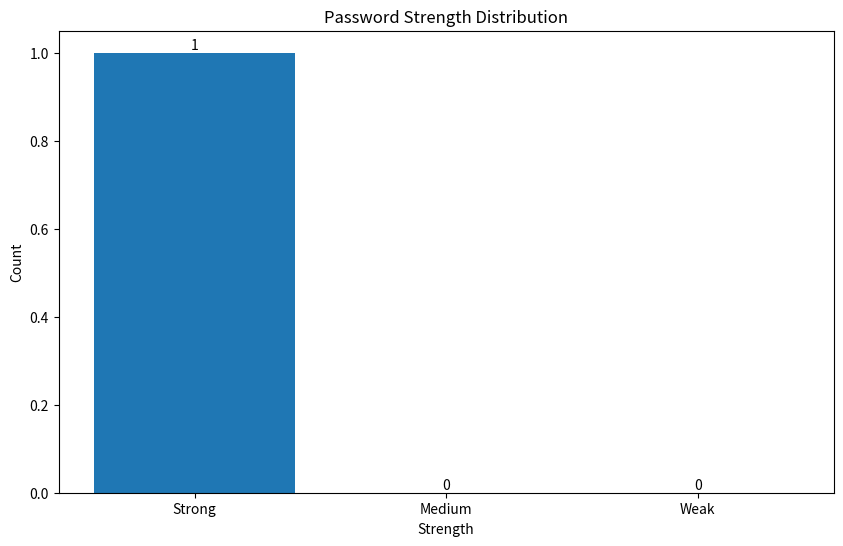
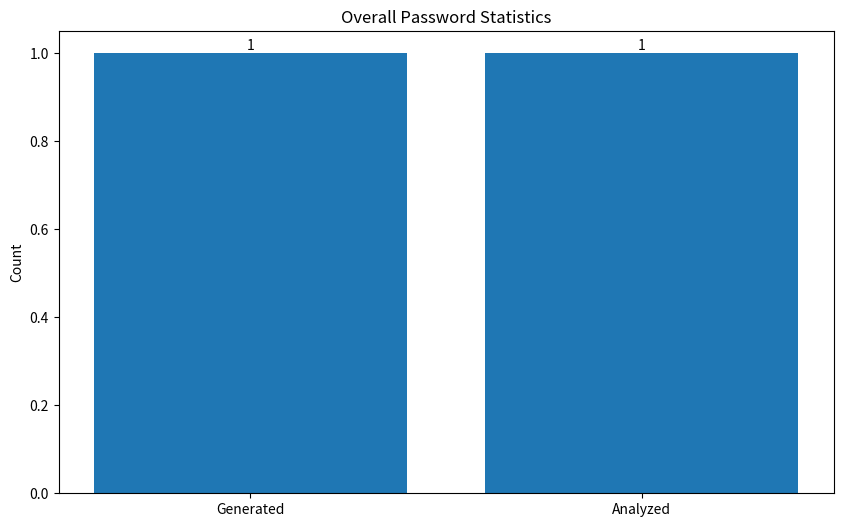

The script that saved these images, in order:
import json
import logging
import os
from datetime import datetime
import matplotlib.pyplot as plt
from pathlib import Path
from typing import Dict, Any

# Create directories for stats and data
stats_dir = Path("stats")
stats_dir.mkdir(exist_ok=True)

data_dir = Path("data")
data_dir.mkdir(exist_ok=True)

# Path to statistics file
STATS_FILE = data_dir / "password_stats.json"

def _load_stats():
    """Load statistics from file or create new stats dictionary."""
    if not STATS_FILE.exists():
        default_stats = {
            "generated": 0,
            "analyzed": 0,
            "strength": {
                "strong": 0,
                "medium": 0,
                "weak": 0
            }
        }
        with open(STATS_FILE, "w", encoding='utf-8') as f:
            json.dump(default_stats, f, indent=4)
        return default_stats
    
    try:
        with open(STATS_FILE, "r", encoding='utf-8') as f:
            return json.load(f)
    except (json.JSONDecodeError, FileNotFoundError) as e:
        logging.error(f"Error loading stats file: {str(e)}")
        return {
            "generated": 0,
            "analyzed": 0,
            "strength": {
                "strong": 0,
                "medium": 0,
                "weak": 0
            }
        }

def _save_stats(stats):
    """Save statistics to file."""
    try:
        with open(STATS_FILE, "w", encoding='utf-8') as f:
            json.dump(stats, f, indent=4)
    except Exception as e:
        logging.error(f"Error saving stats file: {str(e)}")

def log_generation(password: str) -> None:
    """
    Log generated password.
    
    Args:
        password (str): Generated password
    """
    try:
        stats = _load_stats()
        stats["generated"] = stats.get("generated", 0) + 1
        _save_stats(stats)
        logging.info(f"Password generation logged: length {len(password)}")
    except Exception as e:
        logging.error(f"Error logging password generation: {str(e)}")

def log_analysis(password: str, strength: str) -> None:
    """
    Log password analysis.
    
    Args:
        password (str): Analyzed password
        strength (str): Password strength rating
    """
    try:
        stats = _load_stats()
        stats["analyzed"] = stats.get("analyzed", 0) + 1
        stats["strength"][strength] = stats["strength"].get(strength, 0) + 1
        _save_stats(stats)
        logging.info(f"Password analysis logged: strength {strength}")
    except Exception as e:
        logging.error(f"Error logging password analysis: {str(e)}")

def get_statistics() -> Dict[str, Any]:
    """
    Get overall password statistics.
    
    Returns:
        Dict[str, Any]: Dictionary with statistics
    """
    try:
        stats = _load_stats()
        return {
            "generated": stats.get("generated", 0),
            "analyzed": stats.get("analyzed", 0),
            "strength": stats.get("strength", {
                "strong": 0,
                "medium": 0,
                "weak": 0
            })
        }
    except Exception as e:
        logging.error(f"Error getting statistics: {str(e)}")
        return {
            "generated": 0,
            "analyzed": 0,
            "strength": {
                "strong": 0,
                "medium": 0,
                "weak": 0
            }
        }

def visualize_statistics() -> None:
    """
    Create password statistics visualizations in separate windows.
    """
    try:
        stats = get_statistics()
        
        # Password strength distribution plot
        plt.figure(figsize=(10, 6))
        strengths = ["Strong", "Medium", "Weak"]
        counts = [
            stats["strength"].get("strong", 0),
            stats["strength"].get("medium", 0),
            stats["strength"].get("weak", 0)
        ]
        
        plt.bar(strengths, counts)
        plt.title("Password Strength Distribution")
        plt.xlabel("Strength")
        plt.ylabel("Count")
        
        # Add values above bars
        for i, count in enumerate(counts):
            plt.text(i, count, str(count), ha='center', va='bottom')
        
        plt.show()
        
        # Overall statistics plot
        plt.figure(figsize=(10, 6))
        categories = ["Generated", "Analyzed"]
        values = [stats["generated"], stats["analyzed"]]
        
        plt.bar(categories, values)
        plt.title("Overall Password Statistics")
        plt.ylabel("Count")
        
        # Add values above bars
        for i, value in enumerate(values):
            plt.text(i, value, str(value), ha='center', va='bottom')
        
        plt.show()
        
        logging.info("Statistics visualization completed")
    except Exception as e:
        logging.error(f"Error visualizing statistics: {str(e)}")
        raise

def encrypt_stats(password):
    """
    Encrypt statistics file for security (placeholder).
    
    Args:
        password (str): Password for encryption
    """
    # This would implement actual encryption in a real system
    logging.info("Stats file encryption feature is not implemented yet")

def decrypt_stats(password):
    """
    Decrypt statistics file (placeholder).
    
    Args:
        password (str): Password for decryption
    """
    # This would implement actual decryption in a real system
    logging.info("Stats file decryption feature is not implemented yet")

if __name__ == "__main__":
    # Example usage
    log_generation("example_password")
    log_analysis("example_password", "strong")
    stats = get_statistics()
    print("Password statistics:", stats)
    visualize_statistics() 
